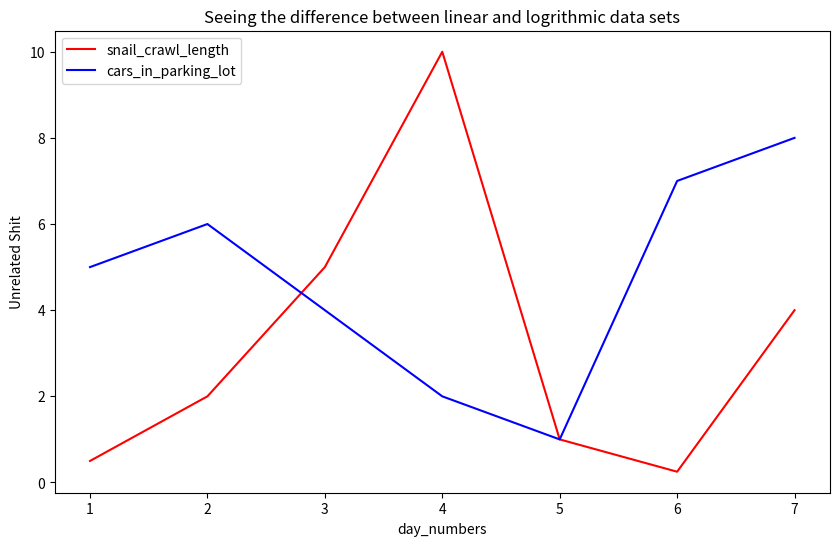

This figure's Python source:
import matplotlib.pyplot as plt

day_numbers = [1,2,3,4,5,6,7]
snail_crawl_length = [.5,2,5,10,1,.25,4]
cars_in_parking_lot = [5,6,4,2,1,7,8]

x_data = day_numbers
y_data = [snail_crawl_length, cars_in_parking_lot]
labels = ['snail_crawl_length', 'cars_in_parking_lot']

color_codes = ['red', 'blue', 'green', 'orange', 'black']

fig = plt.figure(figsize=(10, 6)) 

for plot in range(0,2):
    
    plt.plot(x_data, y_data[plot], color=color_codes[plot], label=labels[plot])
  

plt.legend(loc='upper left')
plt.xlabel('day_numbers')
plt.ylabel('Unrelated Shit')
plt.title('Seeing the difference between linear and logrithmic data sets')    
plt.show()